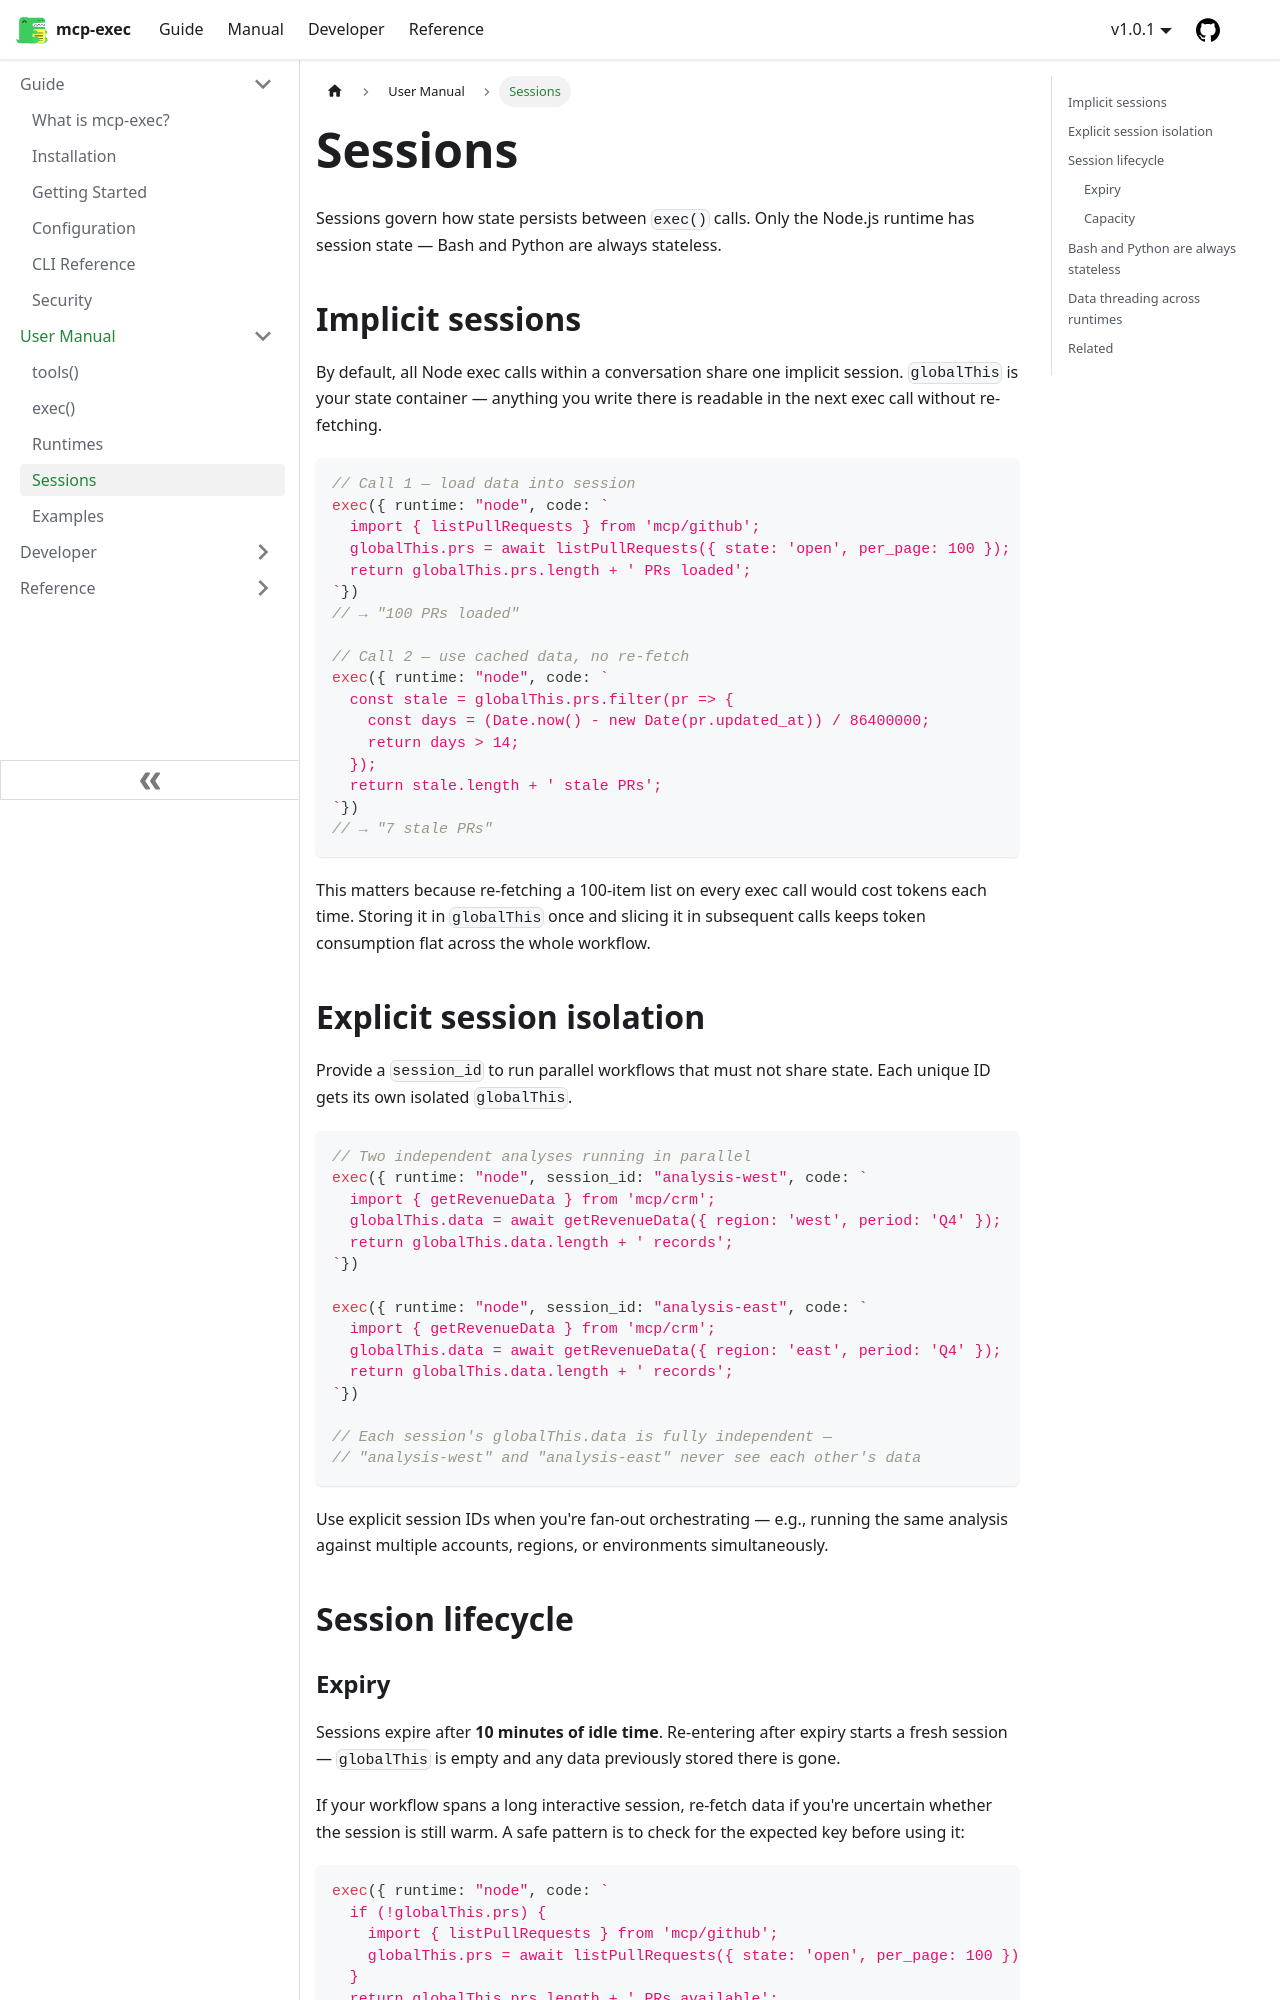

repository: joeblackwaslike/mcp-exec · page: docs/manual/sessions/index.html · generator: docusaurus

---
sidebar_position: 4
description: "Node.js session state — implicit conversations, explicit isolation, and expiry"
---

# Sessions

Sessions govern how state persists between `exec()` calls. Only the Node.js runtime has session state — Bash and Python are always stateless.

## Implicit sessions

By default, all Node exec calls within a conversation share one implicit session. `globalThis` is your state container — anything you write there is readable in the next exec call without re-fetching.

```typescript
// Call 1 — load data into session
exec({ runtime: "node", code: `
  import { listPullRequests } from 'mcp/github';
  globalThis.prs = await listPullRequests({ state: 'open', per_page: 100 });
  return globalThis.prs.length + ' PRs loaded';
`})
// → "100 PRs loaded"

// Call 2 — use cached data, no re-fetch
exec({ runtime: "node", code: `
  const stale = globalThis.prs.filter(pr => {
    const days = (Date.now() - new Date(pr.updated_at)) / 86400000;
    return days > 14;
  });
  return stale.length + ' stale PRs';
`})
// → "7 stale PRs"
```

This matters because re-fetching a 100-item list on every exec call would cost tokens each time. Storing it in `globalThis` once and slicing it in subsequent calls keeps token consumption flat across the whole workflow.

## Explicit session isolation

Provide a `session_id` to run parallel workflows that must not share state. Each unique ID gets its own isolated `globalThis`.

```typescript
// Two independent analyses running in parallel
exec({ runtime: "node", session_id: "analysis-west", code: `
  import { getRevenueData } from 'mcp/crm';
  globalThis.data = await getRevenueData({ region: 'west', period: 'Q4' });
  return globalThis.data.length + ' records';
`})

exec({ runtime: "node", session_id: "analysis-east", code: `
  import { getRevenueData } from 'mcp/crm';
  globalThis.data = await getRevenueData({ region: 'east', period: 'Q4' });
  return globalThis.data.length + ' records';
`})

// Each session's globalThis.data is fully independent —
// "analysis-west" and "analysis-east" never see each other's data
```

Use explicit session IDs when you're fan-out orchestrating — e.g., running the same analysis against multiple accounts, regions, or environments simultaneously.

## Session lifecycle
